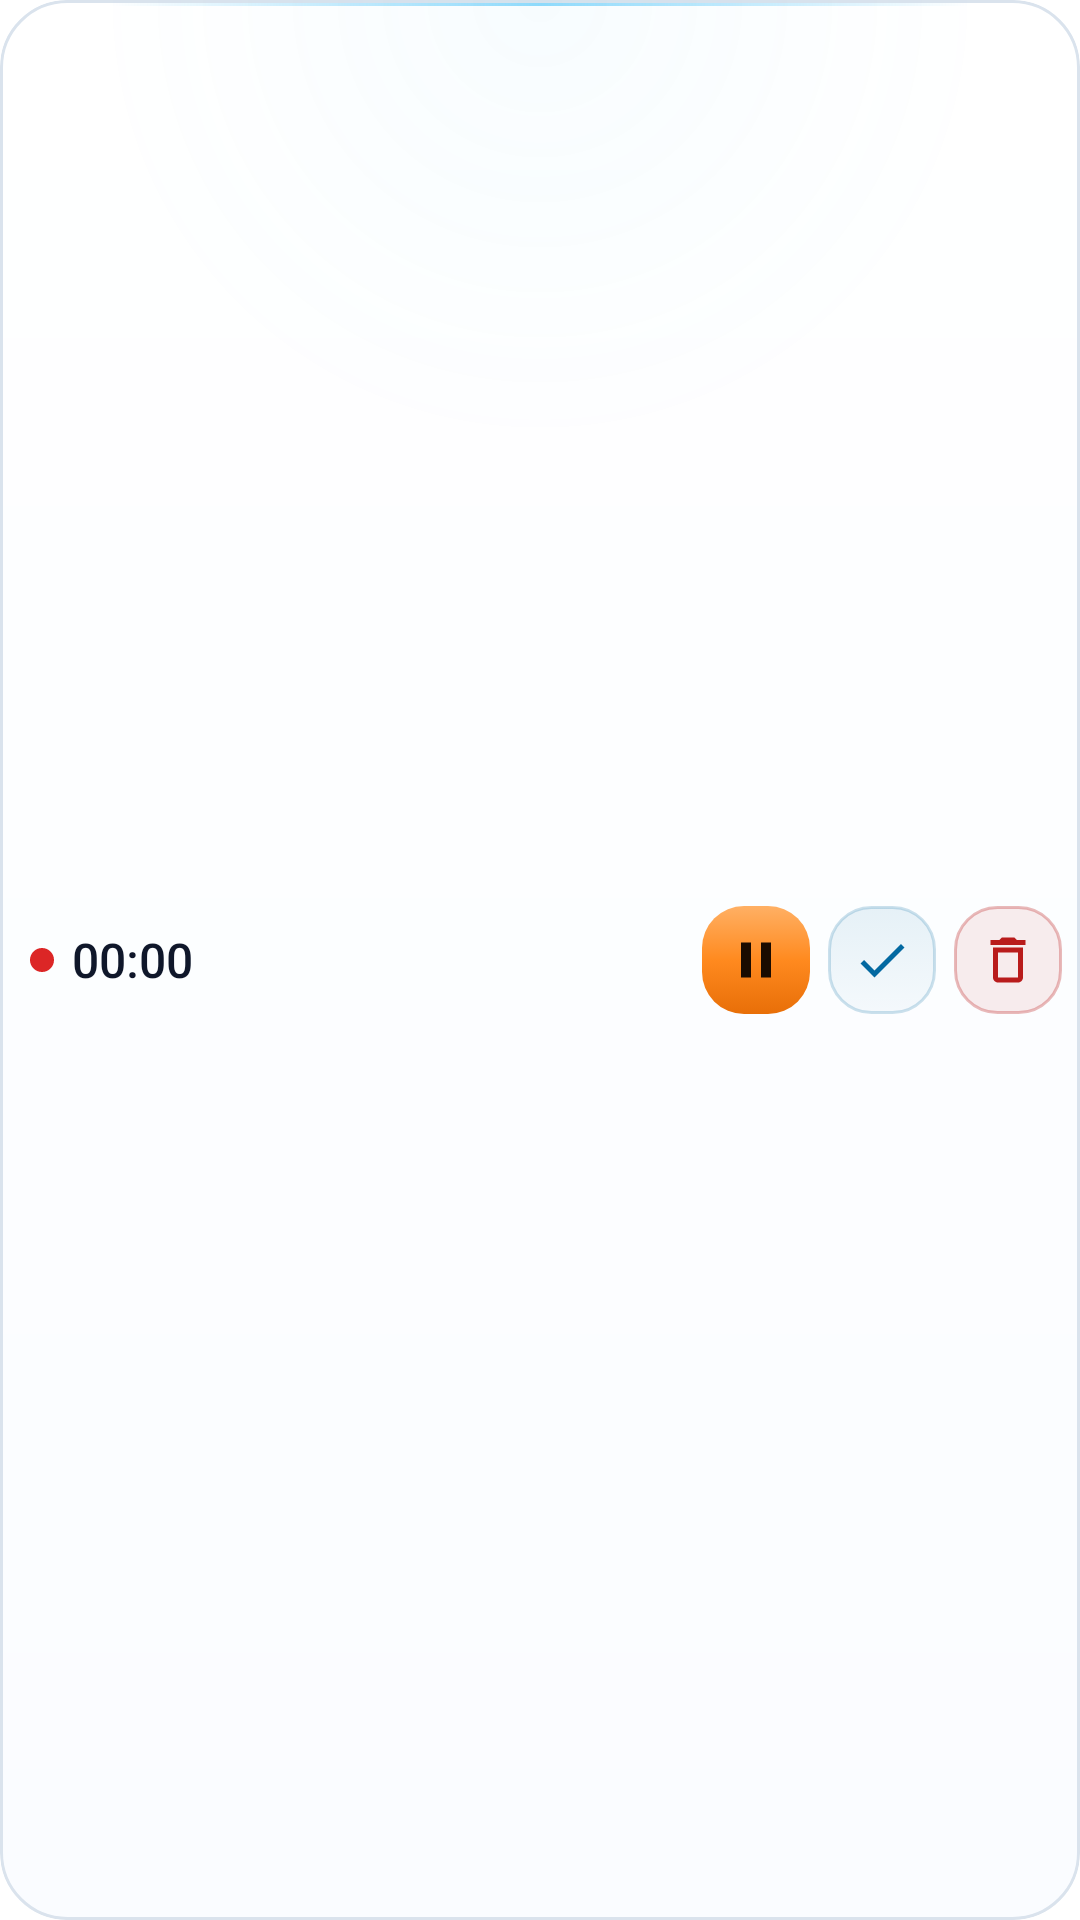

Layout XML and referenced resources for this Android screen:
<!-- AndroidManifest.xml: fallback theme Theme.MaterialComponents.DayNight.NoActionBar -->
<!-- res/layout/widget_registra_riga.xml -->
<?xml version="1.0" encoding="utf-8"?>
<LinearLayout xmlns:android="http://schemas.android.com/apk/res/android"
    android:id="@android:id/background"
    android:layout_width="match_parent"
    android:layout_height="match_parent"
    android:background="@drawable/widget_background"
    android:clipToOutline="true"
    android:gravity="center_vertical"
    android:orientation="horizontal"
    android:paddingStart="10dp"
    android:paddingTop="4dp"
    android:paddingEnd="6dp"
    android:paddingBottom="4dp">

    <ImageView
        android:id="@+id/rec_dot"
        android:layout_width="8dp"
        android:layout_height="8dp"
        android:importantForAccessibility="no"
        android:src="@drawable/widget_rec_dot" />

    <FrameLayout
        android:layout_width="0dp"
        android:layout_height="wrap_content"
        android:layout_marginStart="6dp"
        android:layout_weight="1">

        <Chronometer
            android:id="@+id/rec_time"
            android:layout_width="wrap_content"
            android:layout_height="wrap_content"
            android:layout_gravity="center_vertical"
            android:fontFamily="sans-serif-medium"
            android:fontFeatureSettings="tnum"
            android:maxLines="1"
            android:textColor="@color/widget_text"
            android:textSize="16sp" />

        <TextView
            android:id="@+id/rec_time_fixed"
            android:layout_width="wrap_content"
            android:layout_height="wrap_content"
            android:layout_gravity="center_vertical"
            android:fontFamily="sans-serif-medium"
            android:fontFeatureSettings="tnum"
            android:maxLines="1"
            android:textColor="@color/widget_text"
            android:textSize="16sp"
            android:visibility="gone" />

        <TextView
            android:id="@+id/rec_confirm"
            android:layout_width="match_parent"
            android:layout_height="wrap_content"
            android:layout_gravity="center_vertical"
            android:ellipsize="end"
            android:fontFamily="sans-serif-medium"
            android:maxLines="2"
            android:text="@string/widget_registra_conferma_breve"
            android:textColor="@color/widget_urgent"
            android:textSize="12sp"
            android:visibility="gone" />
    </FrameLayout>

    <FrameLayout
        android:id="@+id/rec_pause"
        android:layout_width="36dp"
        android:layout_height="36dp"
        android:layout_marginStart="6dp"
        android:background="@drawable/widget_button_pause">

        <ImageView
            android:id="@+id/rec_pause_icon"
            android:layout_width="20dp"
            android:layout_height="20dp"
            android:layout_gravity="center"
            android:importantForAccessibility="no"
            android:src="@drawable/ic_widget_pause" />
    </FrameLayout>

    <FrameLayout
        android:id="@+id/rec_save"
        android:layout_width="36dp"
        android:layout_height="36dp"
        android:layout_marginStart="6dp"
        android:background="@drawable/widget_button_secondary"
        android:contentDescription="@string/widget_registra_salva_descrizione">

        <ImageView
            android:layout_width="20dp"
            android:layout_height="20dp"
            android:layout_gravity="center"
            android:importantForAccessibility="no"
            android:src="@drawable/ic_widget_check" />
    </FrameLayout>

    <FrameLayout
        android:id="@+id/rec_delete"
        android:layout_width="36dp"
        android:layout_height="36dp"
        android:layout_marginStart="6dp"
        android:background="@drawable/widget_button_delete">

        <ImageView
            android:id="@+id/rec_delete_icon"
            android:layout_width="20dp"
            android:layout_height="20dp"
            android:layout_gravity="center"
            android:importantForAccessibility="no"
            android:src="@drawable/ic_widget_delete" />
    </FrameLayout>
</LinearLayout>
<!-- resources referenced by this layout -->
<resources>
  <color name="widget_text">#FF0F172A</color>
  <color name="widget_urgent">#FFB91C1C</color>
  <!-- drawable ic_widget_check (drawable) -->
  <?xml version="1.0" encoding="utf-8"?>
  <vector xmlns:android="http://schemas.android.com/apk/res/android"
      android:width="24dp"
      android:height="24dp"
      android:viewportWidth="24"
      android:viewportHeight="24">
      <path
          android:fillColor="@color/widget_accent"
          android:pathData="M9,16.17L4.83,12l-1.42,1.41L9,19 21,7l-1.41,-1.41z" />
  </vector>
  <!-- drawable ic_widget_delete (drawable) -->
  <?xml version="1.0" encoding="utf-8"?>
  <vector xmlns:android="http://schemas.android.com/apk/res/android"
      android:width="24dp"
      android:height="24dp"
      android:viewportWidth="24"
      android:viewportHeight="24">
      <path
          android:fillColor="@color/widget_urgent"
          android:pathData="M6,19c0,1.1 0.9,2 2,2h8c1.1,0 2,-0.9 2,-2V7H6v12zM8,9h8v10H8V9zM15.5,4l-1,-1h-5l-1,1H5v2h14V4z" />
  </vector>
  <!-- drawable ic_widget_pause (drawable) -->
  <?xml version="1.0" encoding="utf-8"?>
  <vector xmlns:android="http://schemas.android.com/apk/res/android"
      android:width="24dp"
      android:height="24dp"
      android:viewportWidth="24"
      android:viewportHeight="24">
      <path
          android:fillColor="@color/widget_on_record"
          android:pathData="M6,19h4V5H6v14zM14,5v14h4V5h-4z" />
  </vector>
  <!-- drawable widget_button_delete (drawable) -->
  <?xml version="1.0" encoding="utf-8"?>
  <selector xmlns:android="http://schemas.android.com/apk/res/android">
      <item android:state_pressed="true">
          <shape android:shape="rectangle">
              <solid android:color="@color/widget_delete_border" />
              <corners android:radius="14dp" />
          </shape>
      </item>
      <item>
          <shape android:shape="rectangle">
              <solid android:color="@color/widget_delete" />
              <stroke
                  android:width="1dp"
                  android:color="@color/widget_delete_border" />
              <corners android:radius="14dp" />
          </shape>
      </item>
  </selector>
  <!-- drawable widget_rec_dot (drawable) -->
  <?xml version="1.0" encoding="utf-8"?>
  <shape xmlns:android="http://schemas.android.com/apk/res/android"
      android:shape="oval">
      <solid android:color="@color/widget_rec_dot" />
      <size
          android:width="8dp"
          android:height="8dp" />
  </shape>
  <string name="widget_registra_conferma_breve">Tocca di nuovo per eliminare</string>
  <string name="widget_registra_salva_descrizione">Ferma e salva la registrazione</string>
  <color name="widget_accent">#FF0369A1</color>
  <color name="widget_on_record">#FF1A0B00</color>
  <color name="widget_bg_mid">#F7FDFEFF</color>
  <color name="widget_bg_bottom">#F7FAFCFF</color>
  <color name="widget_bg_top">#F7FFFFFF</color>
  <color name="widget_border">#FFDAE3ED</color>
  <color name="widget_spot_end">#0038BDF8</color>
  <color name="widget_spot">#0A38BDF8</color>
  <color name="widget_light_line">#8C38BDF8</color>
  <color name="widget_delete_border">#4DB91C1C</color>
  <color name="widget_delete">#14B91C1C</color>
  <color name="widget_record_pressed">#FFD86408</color>
  <color name="widget_record_mid">#FFFF8A1F</color>
  <color name="widget_record_bottom">#FFE86F08</color>
  <color name="widget_record_top">#FFFFB064</color>
  <color name="widget_secondary_pressed">#2E0369A1</color>
  <color name="widget_secondary_border">#330369A1</color>
  <color name="widget_secondary_bottom">#080369A1</color>
  <color name="widget_secondary_top">#170369A1</color>
  <color name="widget_rec_dot">#FFDC2626</color>
</resources>
